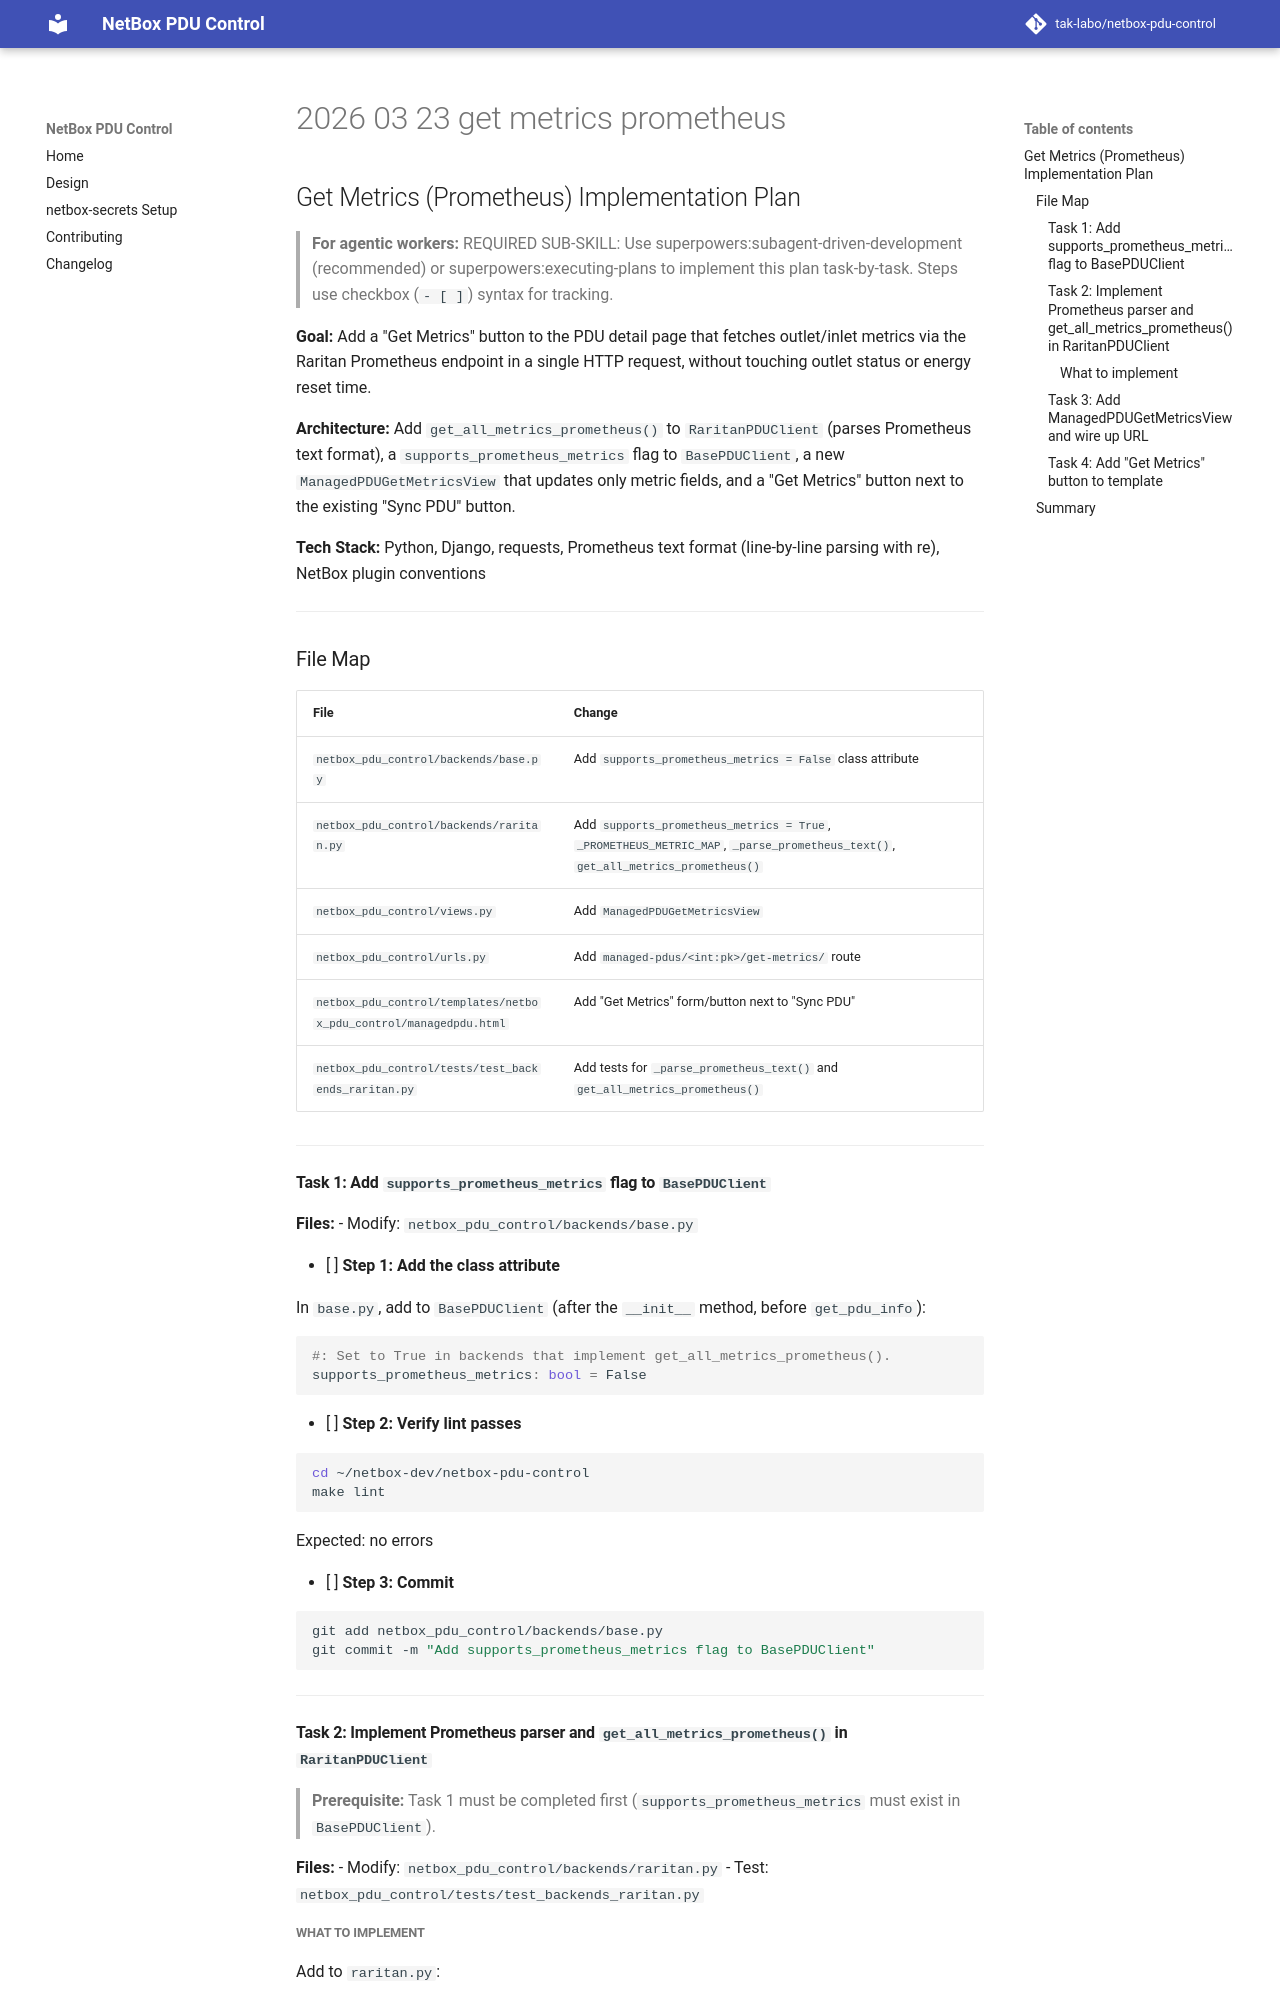

repository: tak-labo/netbox-pdu-control · page: superpowers/plans/2026-03-23-get-metrics-prometheus/index.html · generator: mkdocs

# Get Metrics (Prometheus) Implementation Plan

> **For agentic workers:** REQUIRED SUB-SKILL: Use superpowers:subagent-driven-development (recommended) or superpowers:executing-plans to implement this plan task-by-task. Steps use checkbox (`- [ ]`) syntax for tracking.

**Goal:** Add a "Get Metrics" button to the PDU detail page that fetches outlet/inlet metrics via the Raritan Prometheus endpoint in a single HTTP request, without touching outlet status or energy reset time.

**Architecture:** Add `get_all_metrics_prometheus()` to `RaritanPDUClient` (parses Prometheus text format), a `supports_prometheus_metrics` flag to `BasePDUClient`, a new `ManagedPDUGetMetricsView` that updates only metric fields, and a "Get Metrics" button next to the existing "Sync PDU" button.

**Tech Stack:** Python, Django, requests, Prometheus text format (line-by-line parsing with re), NetBox plugin conventions

---

## File Map

| File | Change |
|------|--------|
| `netbox_pdu_control/backends/base.py` | Add `supports_prometheus_metrics = False` class attribute |
| `netbox_pdu_control/backends/raritan.py` | Add `supports_prometheus_metrics = True`, `_PROMETHEUS_METRIC_MAP`, `_parse_prometheus_text()`, `get_all_metrics_prometheus()` |
| `netbox_pdu_control/views.py` | Add `ManagedPDUGetMetricsView` |
| `netbox_pdu_control/urls.py` | Add `managed-pdus/<int:pk>/get-metrics/` route |
| `netbox_pdu_control/templates/netbox_pdu_control/managedpdu.html` | Add "Get Metrics" form/button next to "Sync PDU" |
| `netbox_pdu_control/tests/test_backends_raritan.py` | Add tests for `_parse_prometheus_text()` and `get_all_metrics_prometheus()` |

---

### Task 1: Add `supports_prometheus_metrics` flag to `BasePDUClient`

**Files:**
- Modify: `netbox_pdu_control/backends/base.py`

- [ ] **Step 1: Add the class attribute**

In `base.py`, add to `BasePDUClient` (after the `__init__` method, before `get_pdu_info`):

```python
#: Set to True in backends that implement get_all_metrics_prometheus().
supports_prometheus_metrics: bool = False
```

- [ ] **Step 2: Verify lint passes**

```bash
cd ~/netbox-dev/netbox-pdu-control
make lint
```

Expected: no errors

- [ ] **Step 3: Commit**

```bash
git add netbox_pdu_control/backends/base.py
git commit -m "Add supports_prometheus_metrics flag to BasePDUClient"
```

---

### Task 2: Implement Prometheus parser and `get_all_metrics_prometheus()` in `RaritanPDUClient`

> **Prerequisite:** Task 1 must be completed first (`supports_prometheus_metrics` must exist in `BasePDUClient`).

**Files:**
- Modify: `netbox_pdu_control/backends/raritan.py`
- Test: `netbox_pdu_control/tests/test_backends_raritan.py`
